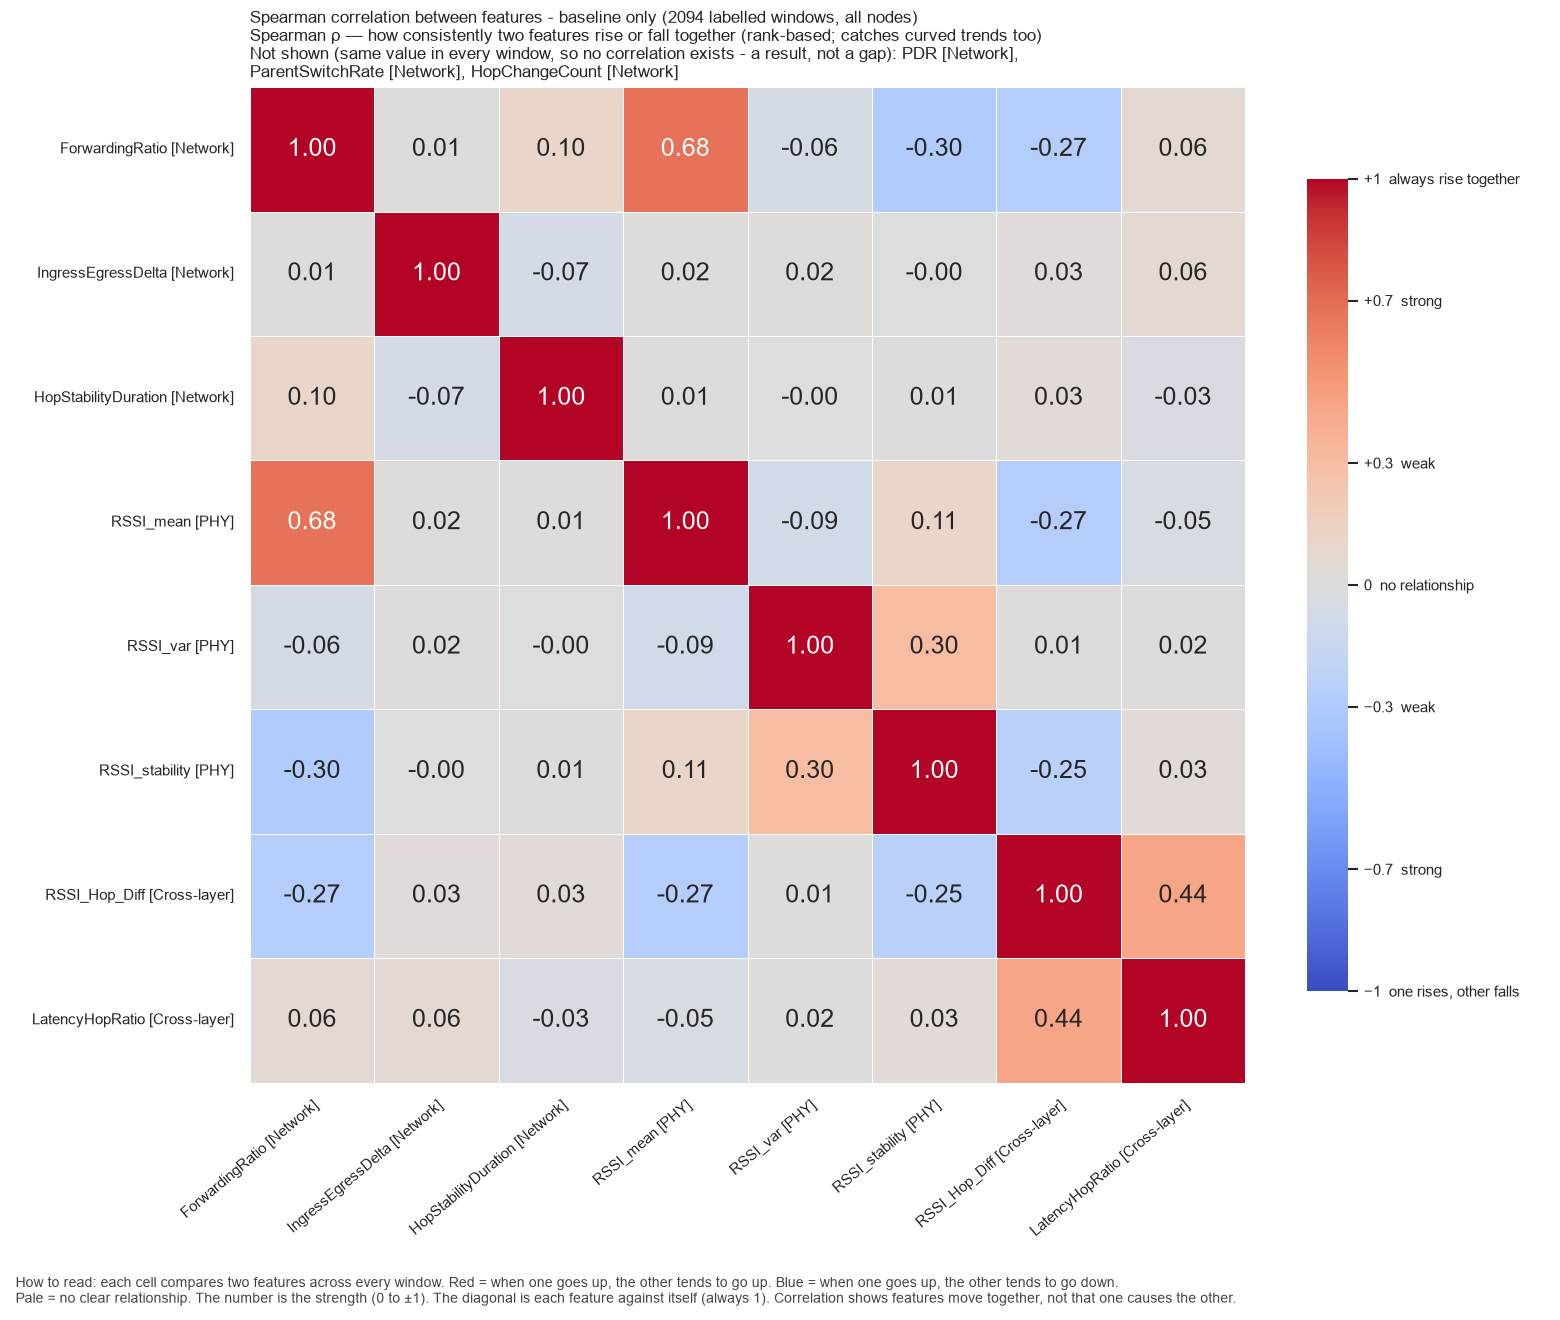

The file beside this chart, header and first rows:
, ForwardingRatio, IngressEgressDelta, HopStabilityDuration, RSSI_mean, RSSI_var, RSSI_stability, RSSI_Hop_Diff, LatencyHopRatio
ForwardingRatio, 1.0, 0.01302, 0.1022, 0.6785, -0.05522, -0.2957, -0.2664, 0.05772
IngressEgressDelta, 0.01302, 1.0, -0.06988, 0.01771, 0.01786, -0.004199, 0.03033, 0.0578
HopStabilityDuration, 0.1022, -0.06988, 1.0, 0.008034, -0.004394, 0.006871, 0.03259, -0.03468
RSSI_mean, 0.6785, 0.01771, 0.008034, 1.0, -0.08986, 0.1083, -0.2699, -0.04519
RSSI_var, -0.05522, 0.01786, -0.004394, -0.08986, 1.0, 0.2984, 0.009536, 0.01535
RSSI_stability, -0.2957, -0.004199, 0.006871, 0.1083, 0.2984, 1.0, -0.247, 0.03429
RSSI_Hop_Diff, -0.2664, 0.03033, 0.03259, -0.2699, 0.009536, -0.247, 1.0, 0.4379
LatencyHopRatio, 0.05772, 0.0578, -0.03468, -0.04519, 0.01535, 0.03429, 0.4379, 1.0
